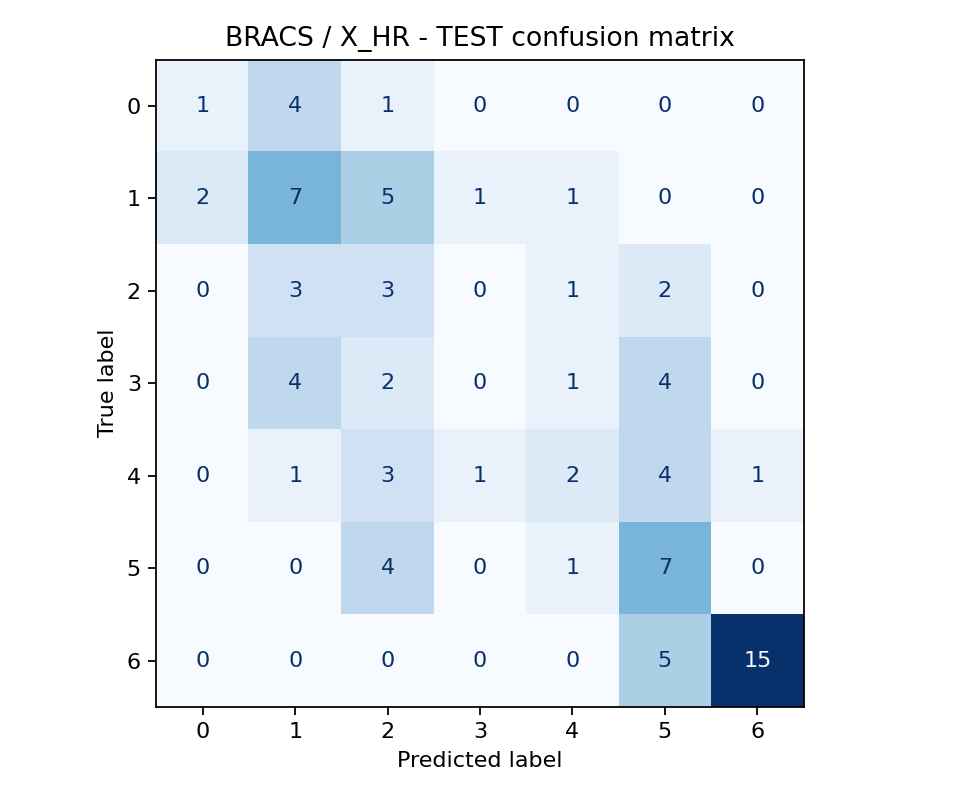

Values plotted in this chart, from the file beside it:
, 0, 1, 2, 3, 4, 5, 6
0, 1, 4, 1, 0, 0, 0, 0
1, 2, 7, 5, 1, 1, 0, 0
2, 0, 3, 3, 0, 1, 2, 0
3, 0, 4, 2, 0, 1, 4, 0
4, 0, 1, 3, 1, 2, 4, 1
5, 0, 0, 4, 0, 1, 7, 0
6, 0, 0, 0, 0, 0, 5, 15
